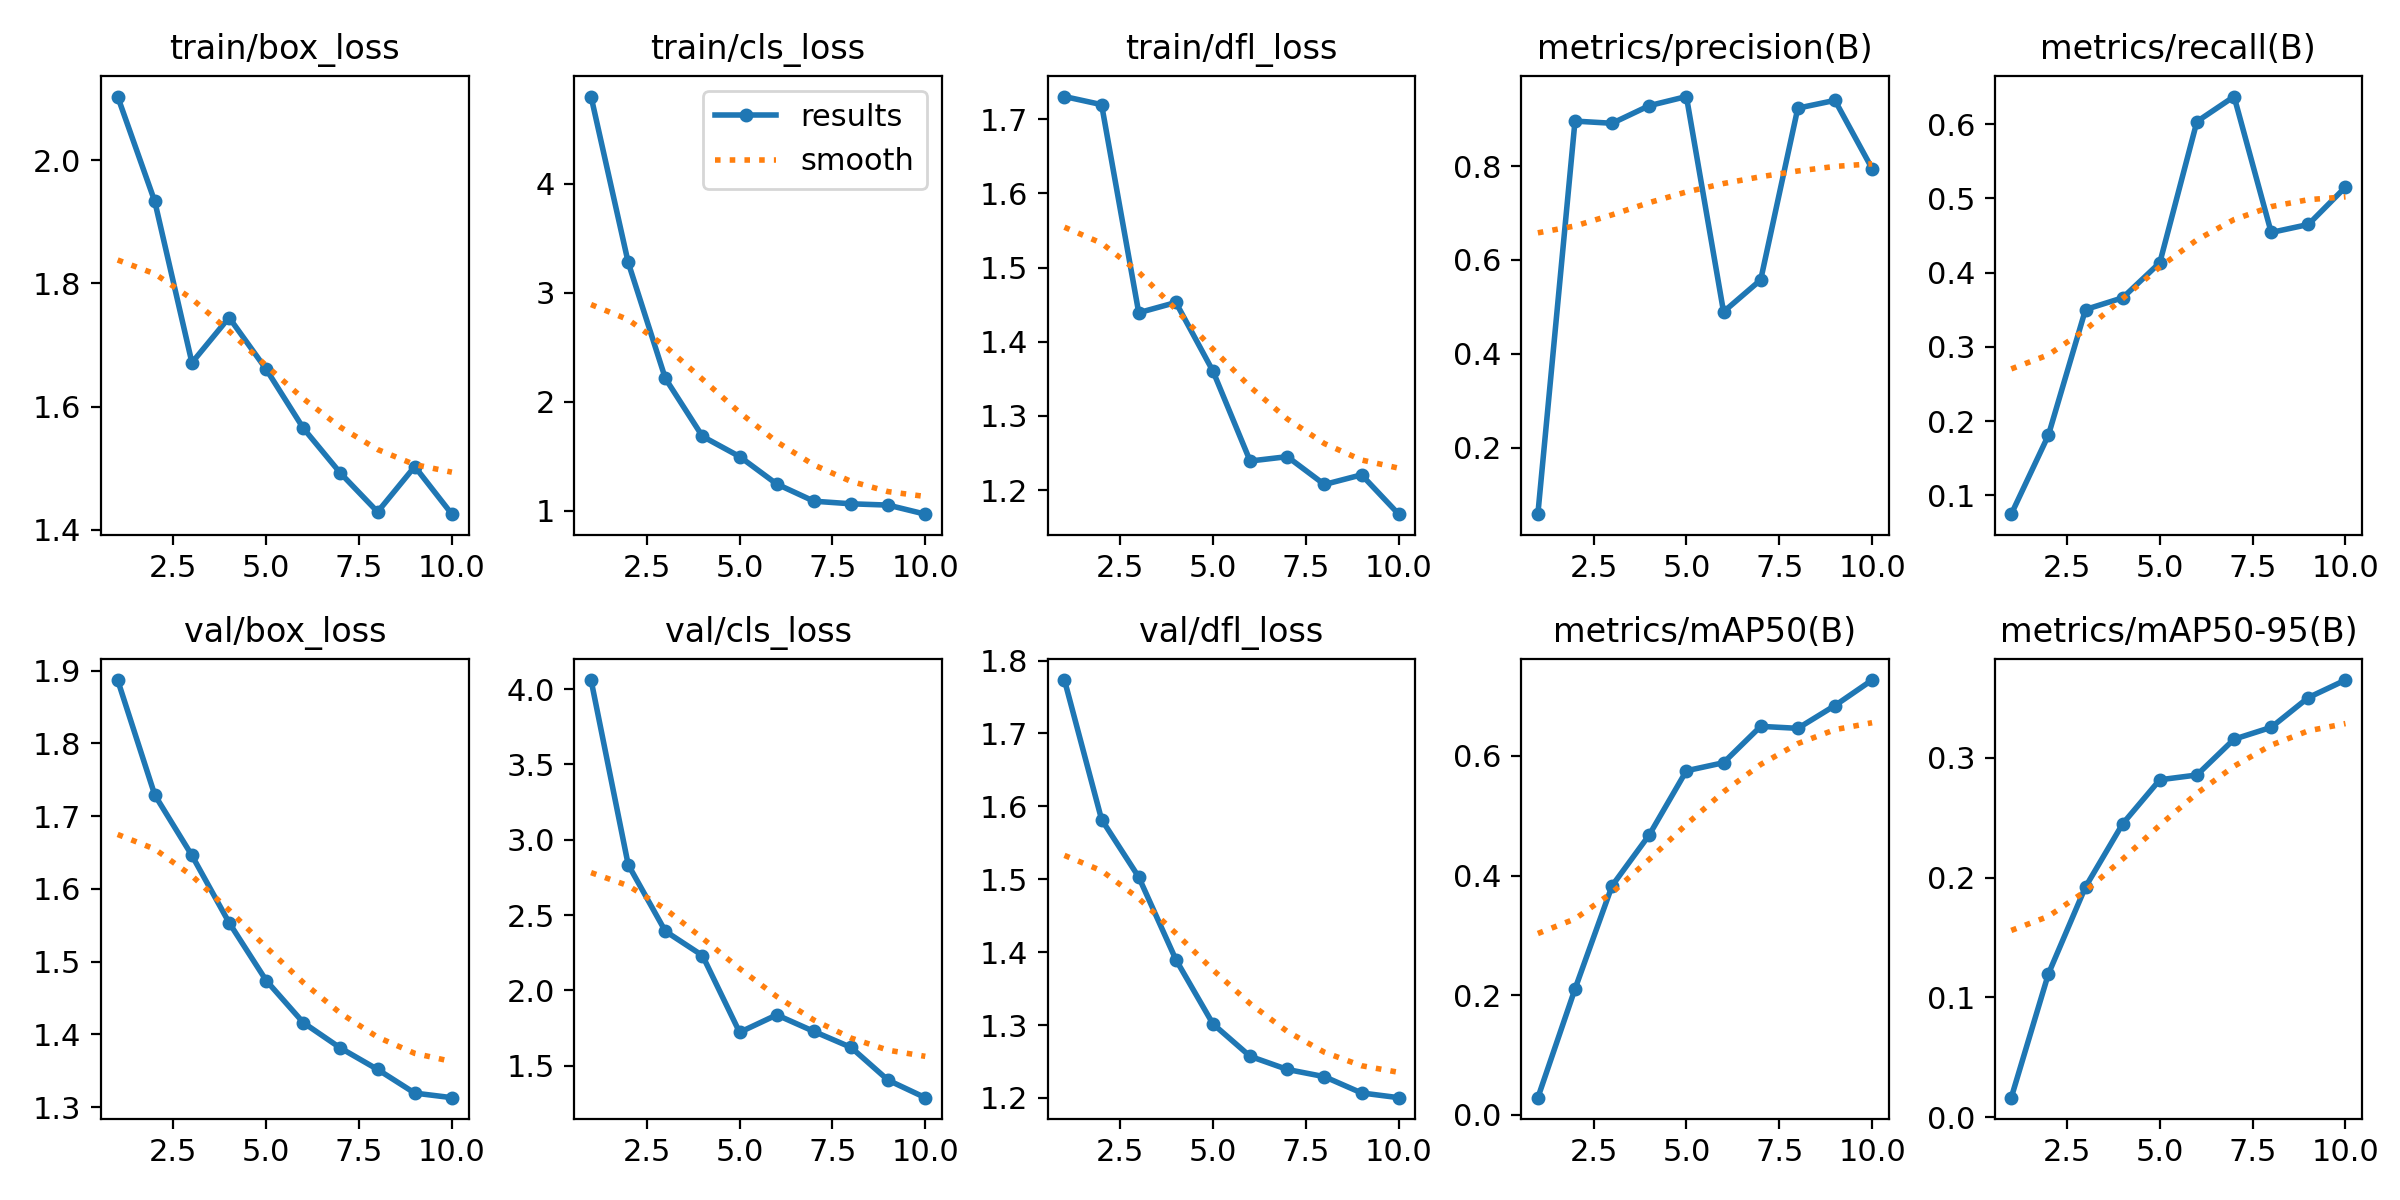

Source data for this figure (header and first rows):
epoch, train/box_loss, train/cls_loss, train/dfl_loss, metrics/precision(B), metrics/recall(B), metrics/mAP50(B), metrics/mAP50-95(B), val/box_loss, val/cls_loss, val/dfl_loss, lr/pg0, lr/pg1, lr/pg2
1, 2.104, 4.801, 1.73, 0.0579, 0.0748, 0.02883, 0.01633, 1.887, 4.059, 1.773, 3.334e-05, 3.334e-05, 3.334e-05
2, 1.933, 3.279, 1.719, 0.8962, 0.1811, 0.2105, 0.1196, 1.729, 2.834, 1.582, 7.5098e-05, 7.5098e-05, 7.5098e-05
3, 1.671, 2.216, 1.439, 0.8915, 0.3504, 0.3831, 0.1923, 1.646, 2.393, 1.503, 0.0001069, 0.0001069, 0.0001069
4, 1.745, 1.684, 1.453, 0.9291, 0.3661, 0.468, 0.2449, 1.554, 2.231, 1.39, 0.0001289, 0.0001289, 0.0001289
5, 1.661, 1.499, 1.36, 0.9485, 0.4134, 0.5752, 0.2817, 1.474, 1.722, 1.302, 0.000141, 0.000141, 0.000141
6, 1.565, 1.247, 1.239, 0.4895, 0.6035, 0.5887, 0.2857, 1.416, 1.837, 1.257, 0.0001431, 0.0001431, 0.0001431
7, 1.492, 1.089, 1.245, 0.5575, 0.6371, 0.6494, 0.3156, 1.381, 1.728, 1.239, 0.0001354, 0.0001354, 0.0001354
8, 1.429, 1.065, 1.208, 0.9238, 0.4541, 0.6461, 0.3255, 1.352, 1.622, 1.229, 0.0001177, 0.0001177, 0.0001177
9, 1.502, 1.054, 1.221, 0.9404, 0.4649, 0.6842, 0.3503, 1.319, 1.404, 1.207, 9.0151e-05, 9.0151e-05, 9.0151e-05
10, 1.425, 0.9703, 1.168, 0.7949, 0.5152, 0.7268, 0.3649, 1.313, 1.288, 1.2, 5.2694e-05, 5.2694e-05, 5.2694e-05
